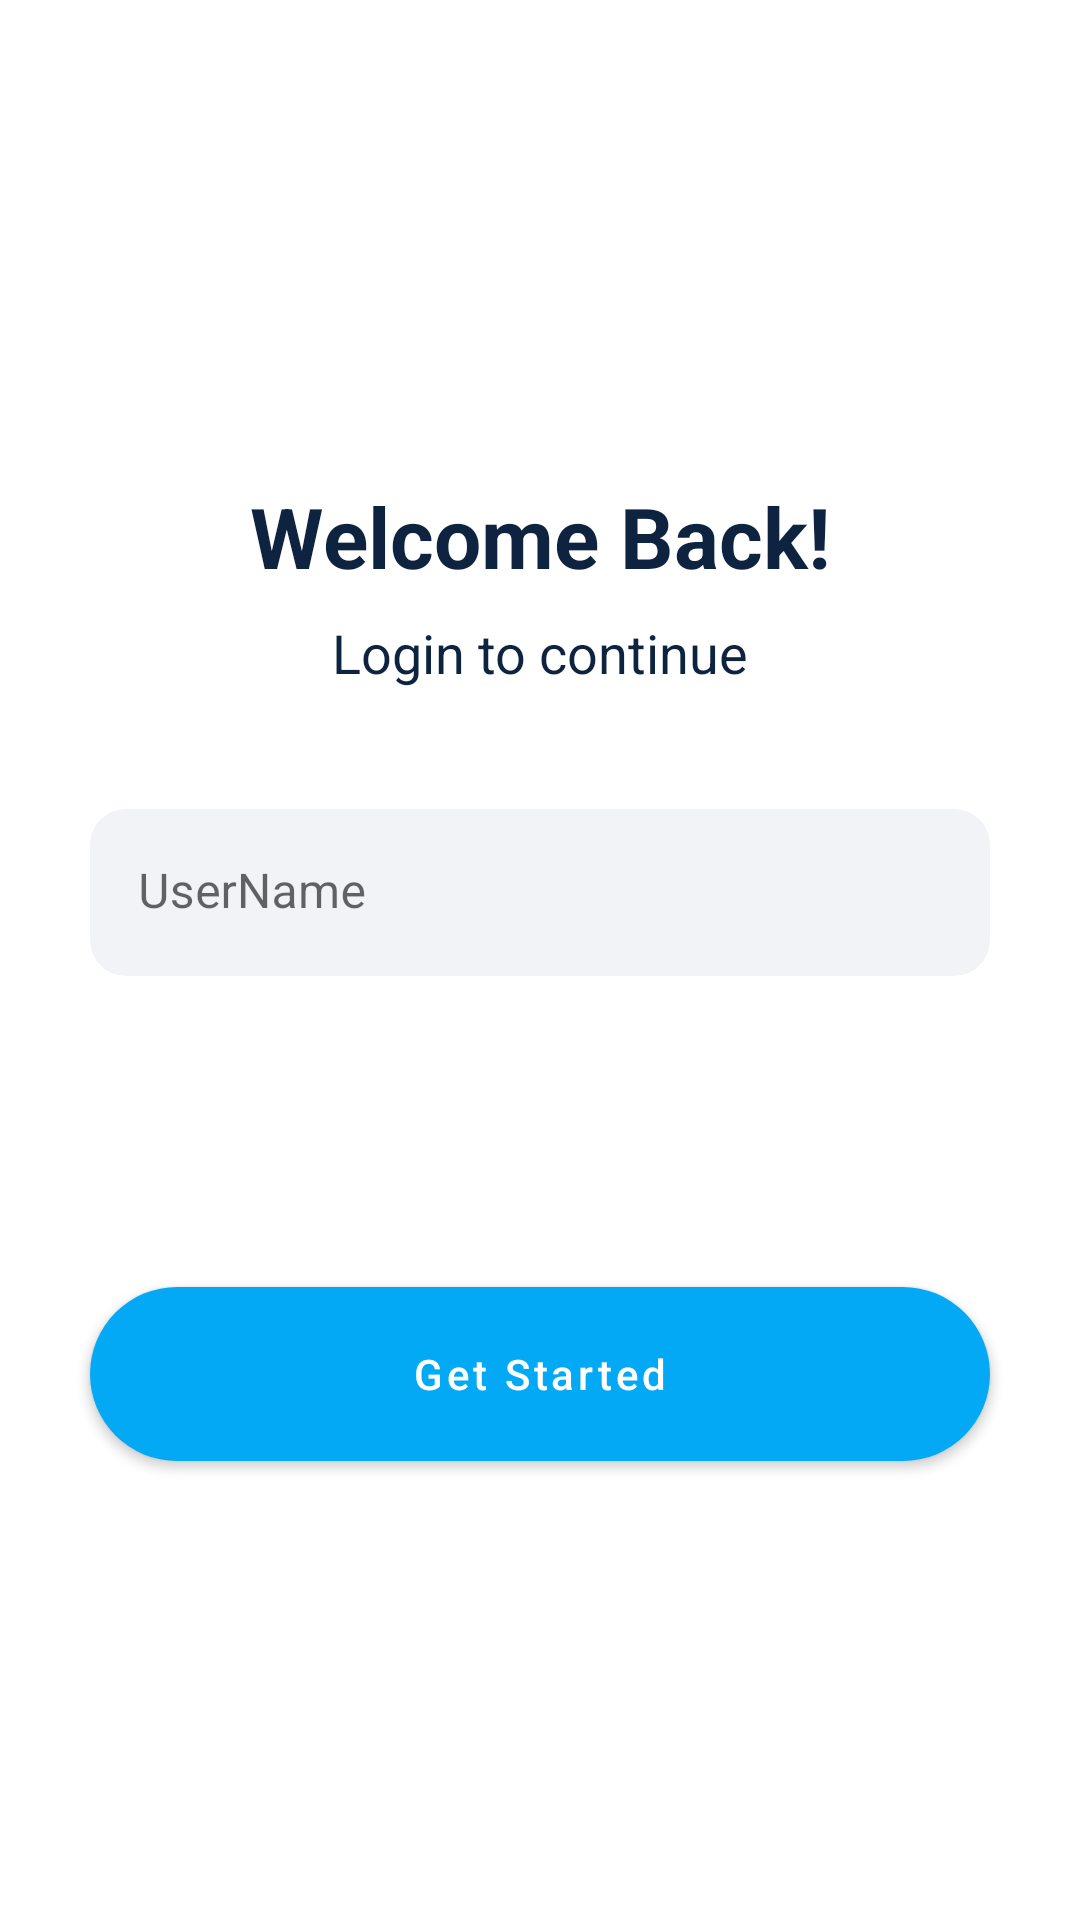

Reconstruct the res/layout file that produces this screen, plus the resources it refers to.
<!-- AndroidManifest.xml: application theme Theme.QuizApp -->
<!-- res/layout/activity_login.xml -->
<?xml version="1.0" encoding="utf-8"?>
<androidx.constraintlayout.widget.ConstraintLayout xmlns:android="http://schemas.android.com/apk/res/android"
    xmlns:app="http://schemas.android.com/apk/res-auto"
    xmlns:tools="http://schemas.android.com/tools"
    android:layout_width="match_parent"
    android:layout_height="match_parent"
    tools:context=".ui.LoginActivity"
    tools:theme="@style/Theme.QuizApp">

    <TextView
        android:id="@+id/tvSignUp2"
        android:layout_width="wrap_content"
        android:layout_height="wrap_content"
        android:layout_marginTop="160dp"
        android:text="@string/welcome_back"
        android:textColor="@color/black"
        android:textSize="28sp"
        android:textStyle="bold"
        app:layout_constraintEnd_toEndOf="parent"
        app:layout_constraintStart_toStartOf="parent"
        app:layout_constraintTop_toTopOf="parent" />

    <TextView
        android:id="@+id/tvSignUp3"
        android:layout_width="wrap_content"
        android:layout_height="wrap_content"
        android:layout_marginTop="8dp"
        android:text="@string/login_to_continue"
        android:textColor="@color/black"
        android:textSize="18sp"
        app:layout_constraintEnd_toEndOf="@+id/tvSignUp2"
        app:layout_constraintStart_toStartOf="@+id/tvSignUp2"
        app:layout_constraintTop_toBottomOf="@+id/tvSignUp2" />


    <com.google.android.material.textfield.TextInputLayout
        android:id="@+id/textInputLayout2"
        android:layout_width="0dp"
        android:layout_height="wrap_content"
        android:layout_marginStart="30dp"
        android:layout_marginTop="40dp"
        android:layout_marginEnd="30dp"

        app:layout_constraintEnd_toEndOf="parent"
        app:layout_constraintStart_toStartOf="parent"
        app:layout_constraintTop_toBottomOf="@+id/tvSignUp3">

        <com.google.android.material.textfield.TextInputEditText
            android:id="@+id/tiePassword"
            android:layout_width="match_parent"
            android:layout_height="wrap_content"
            android:hint="UserName"
            android:imeOptions="actionDone"
            android:inputType="textPersonName" />
    </com.google.android.material.textfield.TextInputLayout>

    <com.google.android.material.button.MaterialButton
        android:id="@+id/btnLogin"
        style="@style/btnStyle"
        android:layout_width="0dp"
        android:layout_marginTop="-50dp"
        android:text="Get Started"
        android:textAllCaps="false"
        app:layout_constraintBottom_toBottomOf="parent"
        app:layout_constraintEnd_toEndOf="@+id/textInputLayout2"
        app:layout_constraintHorizontal_bias="0.464"
        app:layout_constraintStart_toStartOf="@+id/textInputLayout2"
        app:layout_constraintTop_toBottomOf="@+id/textInputLayout2" />



</androidx.constraintlayout.widget.ConstraintLayout>
<!-- resources referenced by this layout -->
<resources>
  <color name="black">#0D233F</color>
  <string name="login_to_continue">Login to continue</string>
  <string name="welcome_back">Welcome Back!</string>
  <style name="Theme.QuizApp" parent="Theme.MaterialComponents.DayNight.NoActionBar">
          
          <item name="colorPrimary">@color/blue_med</item>
          <item name="windowSplashScreenAnimatedIcon">@drawable/splash_image</item>
          <item name="windowSplashScreenBackground">@color/white</item>
          <item name="windowSplashScreenIconBackgroundColor">@color/white</item>
          <item name="android:windowSplashScreenAnimationDuration" tools:ignore="NewApi">1000</item>
          <item name="colorPrimaryVariant">@color/blue_med</item>
          <item name="colorOnPrimary">@color/white</item>
          
          <item name="android:statusBarColor" tools:targetApi="l">?attr/colorPrimaryVariant</item>
          
  
          <item name="textInputStyle">@style/editTextLayoutStyle</item>
  
      </style>
  <style name="btnStyle" parent="Widget.MaterialComponents.Button">
          <item name="backgroundTint">@color/blue_med</item>
          <item name="cornerRadius">@dimen/btn_radius</item>
          <item name="android:layout_height">@dimen/btn_height</item>
      </style>
  <color name="blue_med">#03A9F4</color>
  <!-- drawable splash_image (drawable-v24) -->
  <?xml version="1.0" encoding="utf-8"?>
  <layer-list xmlns:android="http://schemas.android.com/apk/res/android">
  
      <item android:drawable="@color/white"/>
  
      <item android:drawable="@drawable/choose"
          android:gravity="center"
          android:width="200dp"
  
          android:height="200dp"/>
  
  </layer-list>
  <color name="white">#FFFFFFFF</color>
  <style name="editTextLayoutStyle" parent="Widget.MaterialComponents.TextInputLayout.FilledBox">
          <item name="boxStrokeWidth">0dp</item>
          <item name="boxStrokeWidthFocused">0dp</item>
          <item name="boxBackgroundColor">@color/edit_text_bg</item>
          <item name="boxCornerRadiusTopStart">@dimen/edit_text_corner_radius</item>
          <item name="boxCornerRadiusTopEnd">@dimen/edit_text_corner_radius</item>
          <item name="boxCornerRadiusBottomStart">@dimen/edit_text_corner_radius</item>
          <item name="boxCornerRadiusBottomEnd">@dimen/edit_text_corner_radius</item>
      </style>
  <dimen name="btn_radius">100dp</dimen>
  <dimen name="btn_height">70dp</dimen>
  <!-- drawable choose: png bitmap (drawable-v24, 22609 bytes) -->
  <color name="edit_text_bg">#F2F3F7</color>
  <dimen name="edit_text_corner_radius">12dp</dimen>
</resources>
